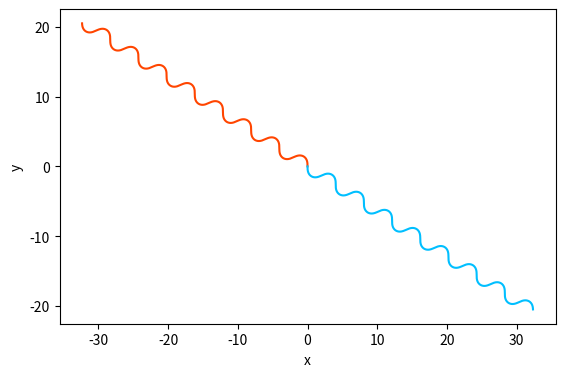
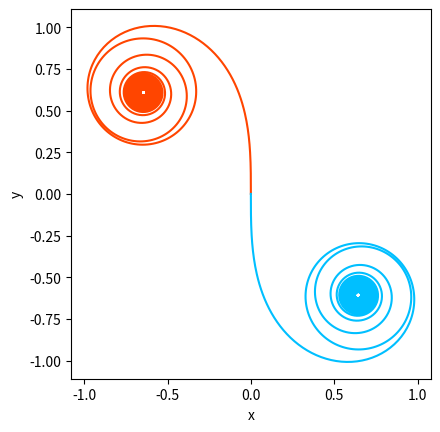
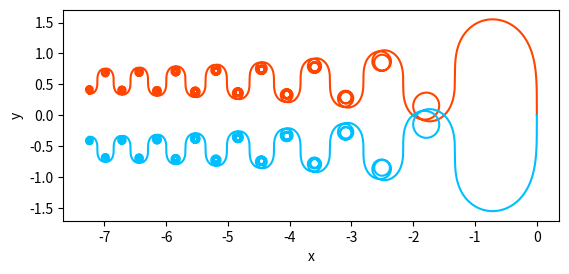
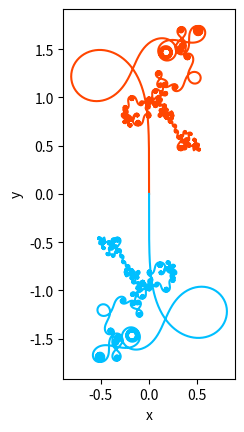

Write the Python code that produced these figures, in order.
import matplotlib.pyplot as plt
import numpy as np
import numpy.typing as npt


def k1(s: npt.NDArray[np.float64]) -> npt.NDArray[np.float64]:
    return 1 - np.cos(s)


def k2(s: npt.NDArray[np.float64]) -> npt.NDArray[np.float64]:
    return s**2 / 2 + 1 - np.cos(s)


def k3(s: npt.NDArray[np.float64]) -> npt.NDArray[np.float64]:
    return -s * np.cos(s) + np.sin(s)


def k4(s: npt.NDArray[np.float64]) -> npt.NDArray[np.float64]:
    return -(s**2) * np.cos(s) + 2 * s * np.sin(s) + 2 * np.cos(s) - 2


def main():
    for name, k in [
        ('sin_s', k1), 
        ('s+sin_s', k2), 
        ('s*sin_s', k3), 
        ('s^2*sin_s', k4), 
    ]:
        make_fig(f'{name}.png', k, 50, 64)

def make_fig(filename: str, k, end: int, n_points: int):
    """

    Args:
        k (): integral of signed curvature (K in doc)
        filename: filename
        end: plot curve over [-end, end]
        n_points: number of points to sample for each interval [n, n+1] 
    """
    s_values = np.linspace(0, end, n_points * end, dtype=np.float64)
    ds = 1 / n_points
    x_pos = np.cumsum(-np.sin(k(s_values)) * ds)
    x_pos = np.concatenate([[0], x_pos])
    y_pos = np.cumsum(np.cos(k(s_values)) * ds)
    y_pos = np.concatenate([[0], y_pos])
    x_neg = x_pos if k == k3 else -x_pos
    y_neg = -y_pos

    fig, ax = plt.subplots()
    ax.plot(x_pos, y_pos, color='orangered', label=r'$s\ge0$')
    ax.plot(x_neg, y_neg, color='deepskyblue', label=r'$s\le0$')
    ax.set_aspect('equal')

    ax.set_xlabel("x")
    ax.set_ylabel("y")
    plt.show()



if __name__ == '__main__':
    main()
